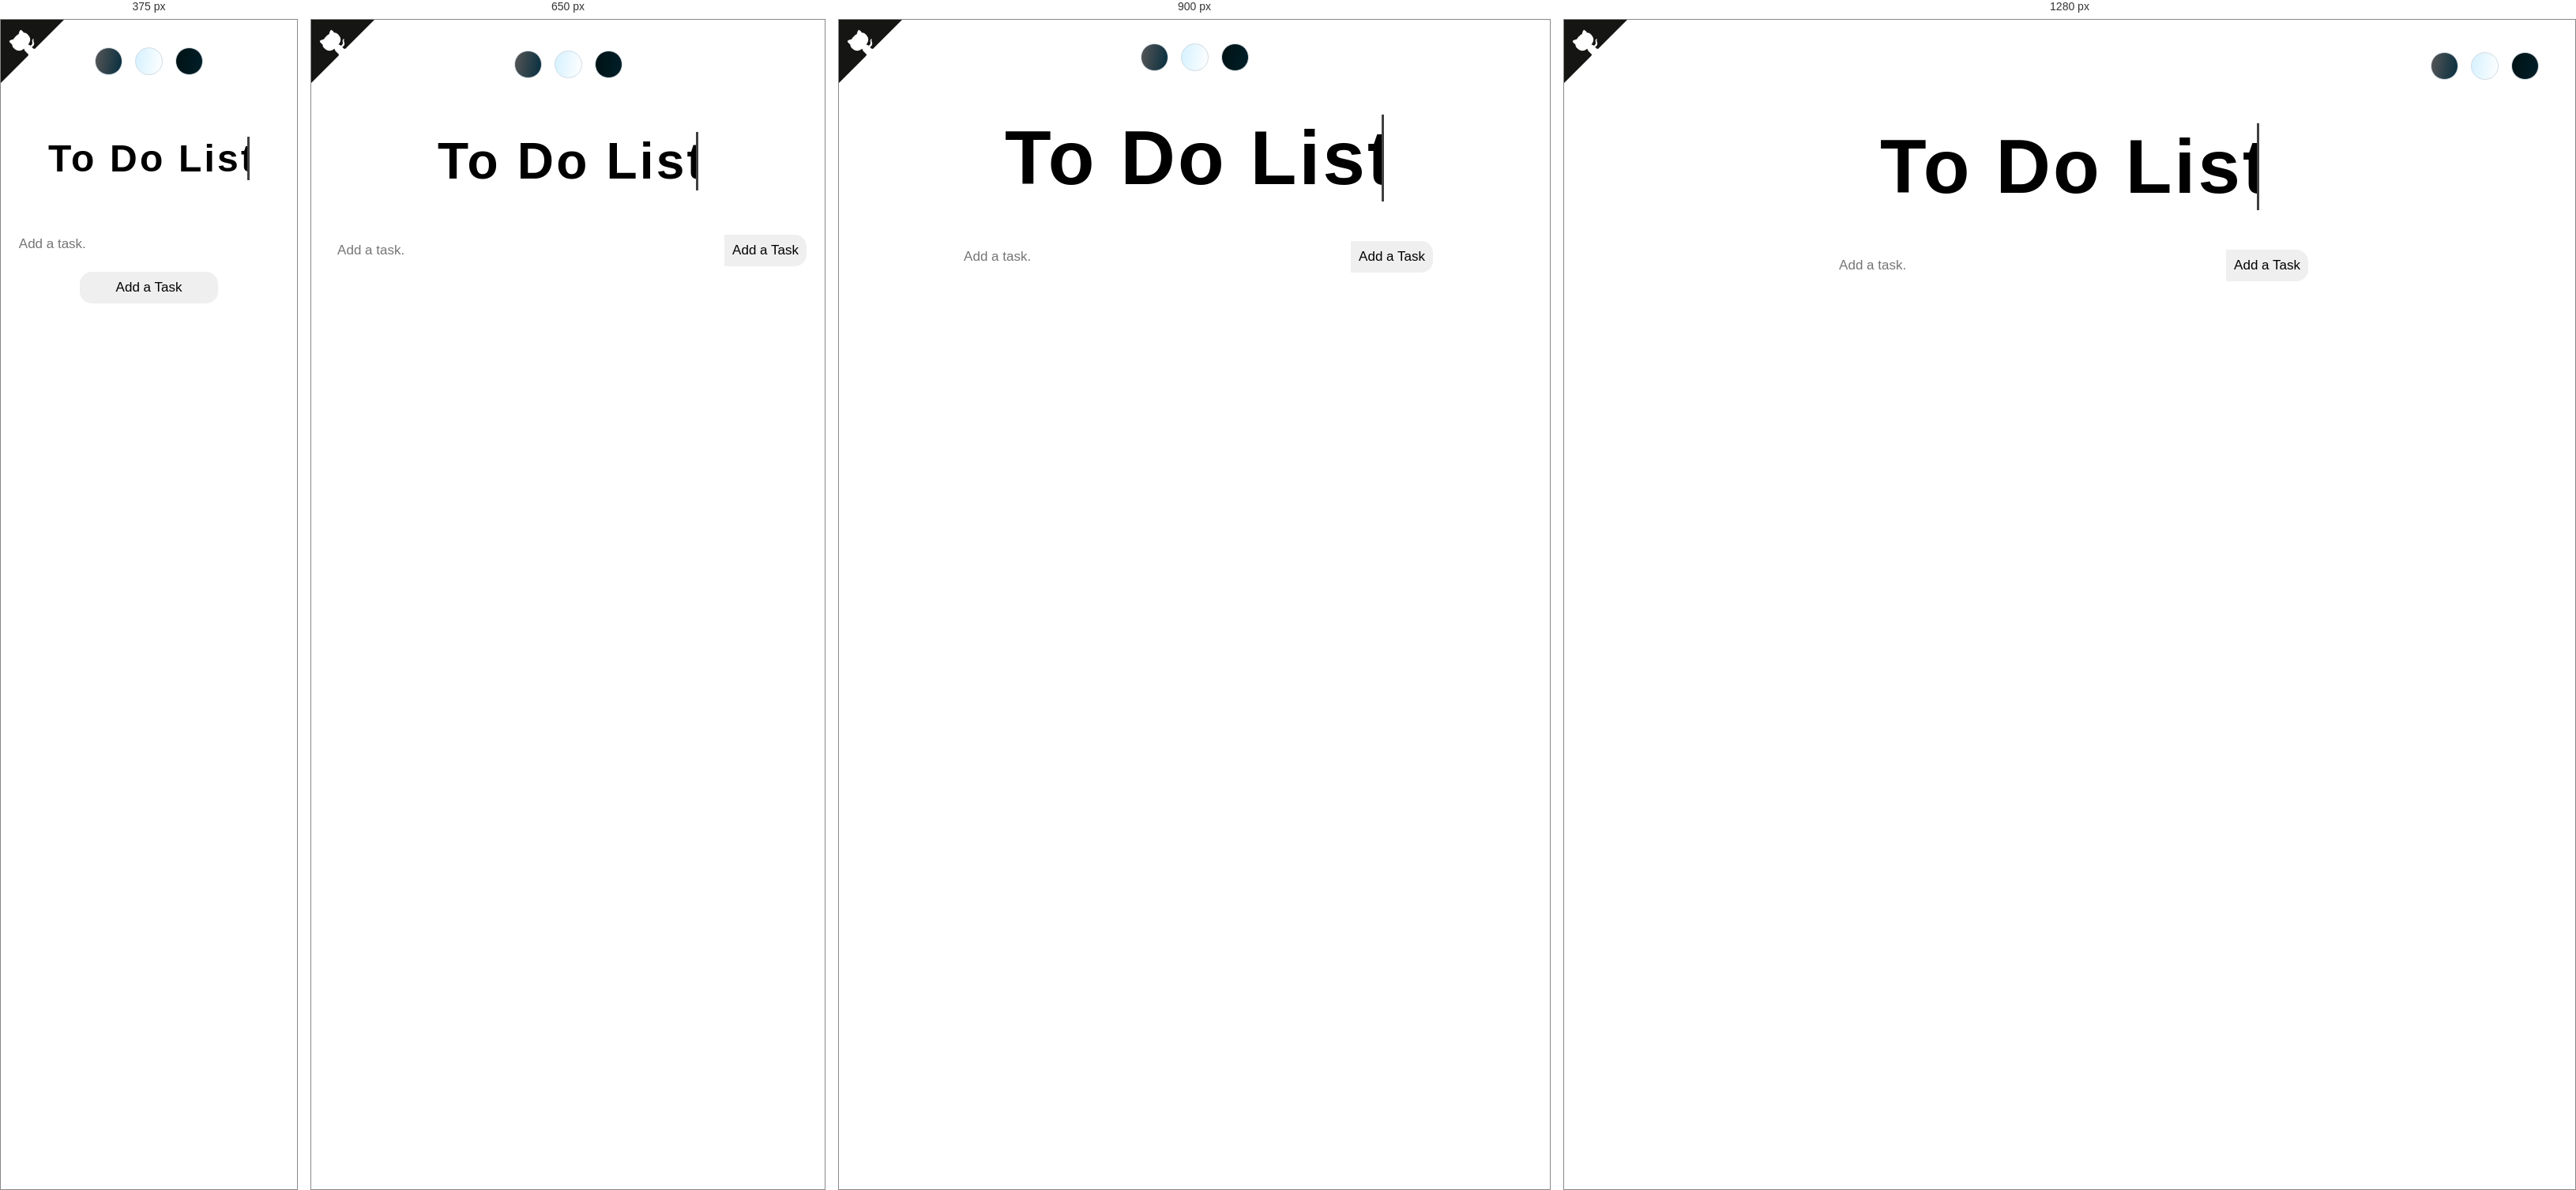
Rendered at 375 px, 650 px, 900 px and 1280 px, left to right.

<!-- file: carrental.html -->
<!DOCTYPE html>
<html lang="en">
<head>
    <meta charset="UTF-8">
    <meta name="viewport" content="width=device-width, initial-scale=1.0">
    <meta name="theme-color" content="#062e3f">
    <meta name="Description" content="A dynamic and aesthetic To-Do List WebApp.">

    <!-- Google Font: Quick Sand -->
    <link href="https://fonts.googleapis.com/css2?family=Work+Sans:wght@300&display=swap" rel="stylesheet">

    <!-- font awesome (https://fontawesome.com) for basic icons; source: https://cdnjs.com/libraries/font-awesome -->
    <link rel="stylesheet" href="https://cdnjs.cloudflare.com/ajax/libs/font-awesome/5.12.0-2/css/all.min.css" integrity="sha256-46r060N2LrChLLb5zowXQ72/iKKNiw/lAmygmHExk/o=" crossorigin="anonymous" />

    <link rel="shortcut icon" type="image/png" href="assets/favicon.png"/>
    <link rel="stylesheet" href="CSS/main.css">
    <link rel="stylesheet" href="CSS/corner.css">
    <title>JUST DO IT</title>
    <style>
        * {
    margin: 0;
    padding: 0;
    box-sizing: border-box;
}

body {
    /* #363532, rgb(88, 111, 112) */
    align-items: center;
    display: flex;
    flex-direction: column;
    font-family: 'Work Sans', sans-serif;
    min-height: 100vh;
    padding-top: 3%;
}

/* Body light or darker themes */
.standard {
    background-image: linear-gradient(100deg, #575656, #062e3f);
    color: #ffdfdb;
    transition: 0.3s linear;
    overflow: hidden;
}

.light {
    background-image: linear-gradient(100deg, #d4f1ff, #ffffff);
    color: #1a150e;
    transition: 0.3s linear;
}

.darker {
    background-image: linear-gradient(100deg, #001214, #001f29);
    color: white;
    transition: 0.3s linear;
}

#header, #form, #datetime {
    margin: 0 1rem;
    min-height: 10vh;
    width: 100%;
}

#header {
    align-items: center;
    display: flex;
    flex-direction: column;
    justify-content: space-around;
    font-size: 3rem;
    min-height: 25vh;
    width: 100%;
}

/* Theme buttons div */
.flexrow-container {
    align-items: center;
    align-self: flex-end;
    display: flex;
    justify-content: space-around;
    margin-right: 3%;
}

.theme-selector {
    border: 1px solid #d1dae3;
    border-radius: 100%;
    height: 35px;
    margin: 0 8px;
    transition: tranform 150ms ease-in-out, box-shadow 200ms ease-in-out;
    width: 35px;
}

.theme-selector:hover { 
    box-shadow: white 0 0 8px;
    cursor: pointer;
}

.theme-selector:active {
    transform: scale(0.95);
}

.standard-theme {
    background-image: linear-gradient(100deg, #575656, #062e3f);
}

.light-theme {
    background-image: linear-gradient(100deg, #d4f1ff, #ffffff);
}

.darker-theme {
    background-image: linear-gradient(100deg, #001214, #001f29);
}

/* Animation */
#title {
    border-right: solid 3px rgba(0, 0, 0, 0.75);
    white-space: pre;
    overflow: hidden;     
    letter-spacing: 0.20rem;
    margin-top: 50px;
    margin-bottom: 20px;
    max-width: 480px;
  }
  
  /* Animation */
#title {
    animation: animated-text 2s steps(11,end) 0.5s 1 normal both,
        animated-cursor 750ms steps(11,end) infinite;
  }

#title.darker-title {
    animation: animated-text 2s steps(11,end) 0.5s 1 normal both, darker-animated-cursor 750ms steps(11,end) infinite;
}
  
  /* text animation */
  
  @keyframes animated-text{
    from{width: 0%;}
    to{width: 480px;}
  }
  
  /* cursor animations */
  
  @keyframes animated-cursor{
    from{border-right-color: rgba(0, 0, 0, 0.75);}
    to{border-right-color: transparent;}
  }

  @keyframes darker-animated-cursor {
    from{border-right-color: #01394c;}
    to{border-right-color: transparent;}
  }

form {
    display: flex;
    font-size: 1.7rem;
    justify-content: center;
    margin: 15px 0;
    padding: 0.8rem;
    width: 100%;
}

form input {
    padding: 10px;
    font-size: 17px;
    border: none;
    outline: none;
    /* border-radius: 15; */
    border-top-left-radius: 17px;
    border-bottom-left-radius: 17px;
    max-width: 500px;
    transition: background-color 200ms ease-in-out;
    width: 100%;
}

/* Input themes */
form input.standard-input {
    background-color: #181a1a;
    color: rgb(247, 226, 223);
}


form input.light-input {
    background-color: #AEB1B4;
    color: #1a150e;
}

form input.light-input::placeholder {
    color: #1a150e;
    opacity: 0.7;
}

form input.darker-input {
    background-color: #01394c;
    color: white;
}

form input.darker-input::placeholder {
    color: white;
    opacity: 0.7;
}

form input:hover {
    cursor: text;
}

form input.standard-input:hover {
    background-color: rgb(0, 0, 0);
}

form input.light-input:hover {
    background-color: #919699;
}

form input.darker-input:hover {
    background-color: #013141;
}

button {
    border: none;
    outline: none; 
    transition: box-shadow 200ms ease, background-color 200ms ease-in-out;
}

button:hover {
    cursor: pointer;
}

/* Button themes */
button.standard-button {
    background-color: rgb(247, 226, 223);
    color: rgb(0, 0, 0);
}

button.standard-button:hover {
    background-color: white;
    box-shadow: #fff8 0 0 10px;
}

button.light-button {
    background-color: white;
    color: #1a150e;
}

button.light-button:hover {
    background-color: #f0f0f0;
}

button.darker-button {
    background-color: #002837;
    color: white;
}

button.darker-button:hover {
    background-color: #001f29;
}

form button {
    padding: 10px;
    font-size: 17px;
    border-top-right-radius: 15px;
    border-bottom-right-radius: 15px;
    min-width: 100px;
}

#myUnOrdList {
    display: flex;
    justify-content: center;
    align-items: center;
    max-width: 1200px;
}

.todo-list {
    min-width: 25%;

    /* To remove the bullets of unordered list */
    list-style: none;
}

.todo {
    margin: 1rem;
    /* background: rgb(247, 226, 223); */
    /* color: black; */
    font-size: 19px;
    display: flex;
    justify-content: space-between;
    align-items: center;
    padding: 0.25em 0.5em;
    border-radius: 30px;
    transition: background-color 200ms ease-in-out;
}

/* Items themes */
.standard-todo {
    background-color: rgb(26, 27, 27);
}

.light-todo {
    background-color:#AEB1B4;
}

.darker-todo {
    background-color: #01394c;
}

.todo li{
    padding: 7px;
    /* word-wrap: break-word; */
    /* flex-wrap: wrap; */
    font-size: 20px;
    flex: 1; /* To push the trash and the check button to the right */
    border-radius: 30px;

    /* wraps the links */
    overflow-wrap: anywhere;
}

.check-btn, .delete-btn {
    font-size: 19px;
    cursor: pointer;
    width: 2em;
    height: 2em;
    border-radius: 80%;
    margin: 0 5px;
}

.todo-item {
    padding: 0rem 0.5rem;
}

.fa-trash, .fa-check { 
    pointer-events: none;
}


.completed {
    transition: 0.2s;
    text-decoration: line-through;
    opacity: 0.5;
}

.fall {
    transition: 0.5s;
    transform: translateY(45rem) rotateZ(45deg);
    opacity: 0;
}

/* Responsive design */
@media only screen and (max-width: 1000px) {
    .flexrow-container {
        align-self: unset;
        margin-right: 0;
    }
}

@media only screen and (max-width: 800px) {
    #header {
        font-size: 2rem;
    }

    #title {
        animation: 
            animated-text 3s steps(16,end) 0.5s 1 normal both,
            animated-cursor 750ms steps(16,end) infinite;
        margin-bottom: 10px;
        margin-top: 30px;
        max-width: 330px;
    }
}

@media only screen and (max-width: 400px) {
    #header {
        font-size: 1.5rem;
    }

    #title {
        animation: 
            animated-text 3.5s steps(16,end) 0.5s 1 normal both,
            animated-cursor 750ms steps(16,end) infinite;
        max-width: 255px;
    }
}

@media only screen and (max-width: 400px) {
    form {
        align-items: center;
        flex-direction: column;
    }

    form input {
        border-radius: 17px;
    }

    form button {
        border-radius: 15px;
        margin-top: 15px;
        width: 50%;
    }
    form > button.light-button {
        box-shadow: 0 0 5px lightgray;
    }
}
    .github-corner:hover .octo-arm {
        animation: octocat-wave 560ms ease-in-out;
    }
    
    @keyframes octocat-wave {
        0% {
            transform: rotate(0deg);
        }
    
        20% {
            transform: rotate(-25deg);
        }
    
        40% {
            transform: rotate(10deg);
        }
    
        60% {
            transform: rotate(-25deg);
        }
    
        80% {
            transform: rotate(10deg);
        }
    
        100% {
            transform: rotate(0deg);
        }
    }
    
    @media (max-width: 500px) {
        .github-corner:hover .octo-arm {
            animation: none;
        }
    
        .github-corner .octo-arm {
            animation: octocat-wave 560ms ease-in-out;
        }
    }
</style>

</head>

<body>
    <div id = "header">
        <div class="flexrow-container">
            <div class="standard-theme theme-selector"></div>
            <div class="light-theme theme-selector"></div>
            <div class="darker-theme theme-selector"></div>
        </div>
        <h1 id="title">To Do List.<div id="border"></div></h1>
    </div>

  <div id="form">
        <form>
            <input class="todo-input" type="text" placeholder="Add a task.">
            <button class="todo-btn" type="submit">Add a Task</button>
        </form>
    </div>

    <!-- div for top left corner -->
        <div class="version">
                         <div class="demo version-section"><a href="https://github.com/lordwill1/todo-list" class="github-corner">
                             <svg width="80" height="80" viewBox="0 0 250 250" style="fill:#151513; color:#fff; position: absolute; top: 0; border: 0; left: 0; transform: scale(-1, 1);">
                               <path d="M0,0 L115,115 L130,115 L142,142 L250,250 L250,0 Z"></path>
                               <path d="M128.3,109.0 C113.8,99.7 119.0,89.6 119.0,89.6 C122.0,82.7 120.5,78.6 120.5,78.6 C119.2,72.0 123.4,76.3 123.4,76.3 C127.3,80.9 125.5,87.3 125.5,87.3 C122.9,97.6 130.6,101.9 134.4,103.2" fill="currentColor" style="transform-origin: 130px 106px;" class="octo-arm"></path>
                               <path d="M115.0,115.0 C114.9,115.1 118.7,116.5 119.8,115.4 L133.7,101.6 C136.9,99.2 139.9,98.4 142.2,98.6 C133.8,88.0 127.5,74.4 143.8,58.0 C148.5,53.4 154.0,51.2 159.7,51.0 C160.3,49.4 163.2,43.6 171.4,40.1 C171.4,40.1 176.1,42.5 178.8,56.2 C183.1,58.6 187.2,61.8 190.9,65.4 C194.5,69.0 197.7,73.2 200.1,77.6 C213.8,80.2 216.3,84.9 216.3,84.9 C212.7,93.1 206.9,96.0 205.4,96.6 C205.1,102.4 203.0,107.8 198.3,112.5 C181.9,128.9 168.3,122.5 157.7,114.1 C157.9,116.9 156.7,120.9 152.7,124.9 L141.0,136.5 C139.8,137.7 141.6,141.9 141.8,141.8 Z" fill="currentColor" class="octo-body"></path>
                             </svg></a>
                           </div>
    <div>
        <p><span id="datetime"></span></p>
        <script src="JS/time.js"></script>
    </div>

  <div id="myUnOrdList">
        <ul class="todo-list">
           
        </ul>
    </div>
  <script>
    var dt = new Date();
    document.getElementById("datetime").innerHTML = dt.toLocaleString();
    // Selectors

const toDoInput = document.querySelector('.todo-input');
const toDoBtn = document.querySelector('.todo-btn');
const toDoList = document.querySelector('.todo-list');
const standardTheme = document.querySelector('.standard-theme');
const lightTheme = document.querySelector('.light-theme');
const darkerTheme = document.querySelector('.darker-theme');


// Event Listeners

toDoBtn.addEventListener('click', addToDo);
toDoList.addEventListener('click', deletecheck);
document.addEventListener("DOMContentLoaded", getTodos);
standardTheme.addEventListener('click', () => changeTheme('standard'));
lightTheme.addEventListener('click', () => changeTheme('light'));
darkerTheme.addEventListener('click', () => changeTheme('darker'));

// Check if one theme has been set previously and apply it (or std theme if not found):
let savedTheme = localStorage.getItem('savedTheme');
savedTheme === null ?
    changeTheme('standard')
    : changeTheme(localStorage.getItem('savedTheme'));

// Functions;
function addToDo(event) {
    // Prevents form from submitting / Prevents form from relaoding;
    event.preventDefault();

    // toDo DIV;
    const toDoDiv = document.createElement("div");
    toDoDiv.classList.add('todo', `${savedTheme}-todo`);

    // Create LI
    const newToDo = document.createElement('li');
    if (toDoInput.value === '') {
            alert("You must write something!");
        } 
    else {
        // newToDo.innerText = "hey";
        newToDo.innerText = toDoInput.value;
        newToDo.classList.add('todo-item');
        toDoDiv.appendChild(newToDo);

        // Adding to local storage;
        savelocal(toDoInput.value);

        // check btn;
        const checked = document.createElement('button');
        checked.innerHTML = '<i class="fas fa-check"></i>';
        checked.classList.add('check-btn', `${savedTheme}-button`);
        toDoDiv.appendChild(checked);
        // delete btn;
        const deleted = document.createElement('button');
        deleted.innerHTML = '<i class="fas fa-trash"></i>';
        deleted.classList.add('delete-btn', `${savedTheme}-button`);
        toDoDiv.appendChild(deleted);

        // Append to list;
        toDoList.appendChild(toDoDiv);

        // CLearing the input;
        toDoInput.value = '';
    }

}   


function deletecheck(event){

    // console.log(event.target);
    const item = event.target;

    // delete
    if(item.classList[0] === 'delete-btn')
    {
        // item.parentElement.remove();
        // animation
        item.parentElement.classList.add("fall");

        //removing local todos;
        removeLocalTodos(item.parentElement);

        item.parentElement.addEventListener('transitionend', function(){
            item.parentElement.remove();
        })
    }

    // check
    if(item.classList[0] === 'check-btn')
    {
        item.parentElement.classList.toggle("completed");
    }


}


// Saving to local storage:
function savelocal(todo){
    //Check: if item/s are there;
    let todos;
    if(localStorage.getItem('todos') === null) {
        todos = [];
    }
    else {
        todos = JSON.parse(localStorage.getItem('todos'));
    }

    todos.push(todo);
    localStorage.setItem('todos', JSON.stringify(todos));
}



function getTodos() {
    //Check: if item/s are there;
    let todos;
    if(localStorage.getItem('todos') === null) {
        todos = [];
    }
    else {
        todos = JSON.parse(localStorage.getItem('todos'));
    }

    todos.forEach(function(todo) {
        // toDo DIV;
        const toDoDiv = document.createElement("div");
        toDoDiv.classList.add("todo", `${savedTheme}-todo`);

        // Create LI
        const newToDo = document.createElement('li');
        
        newToDo.innerText = todo;
        newToDo.classList.add('todo-item');
        toDoDiv.appendChild(newToDo);

        // check btn;
        const checked = document.createElement('button');
        checked.innerHTML = '<i class="fas fa-check"></i>';
        checked.classList.add("check-btn", `${savedTheme}-button`);
        toDoDiv.appendChild(checked);
        // delete btn;
        const deleted = document.createElement('button');
        deleted.innerHTML = '<i class="fas fa-trash"></i>';
        deleted.classList.add("delete-btn", `${savedTheme}-button`);
        toDoDiv.appendChild(deleted);

        // Append to list;
        toDoList.appendChild(toDoDiv);
    });
}


function removeLocalTodos(todo){
    //Check: if item/s are there;
    let todos;
    if(localStorage.getItem('todos') === null) {
        todos = [];
    }
    else {
        todos = JSON.parse(localStorage.getItem('todos'));
    }

    const todoIndex =  todos.indexOf(todo.children[0].innerText);
    // console.log(todoIndex);
    todos.splice(todoIndex, 1);
    // console.log(todos);
    localStorage.setItem('todos', JSON.stringify(todos));
}

// Change theme function:
function changeTheme(color) {
    localStorage.setItem('savedTheme', color);
    savedTheme = localStorage.getItem('savedTheme');

    document.body.className = color;
    // Change blinking cursor for darker theme:
    color === 'darker' ? 
        document.getElementById('title').classList.add('darker-title')
        : document.getElementById('title').classList.remove('darker-title');

    document.querySelector('input').className = `${color}-input`;
    // Change todo color without changing their status (completed or not):
    document.querySelectorAll('.todo').forEach(todo => {
        Array.from(todo.classList).some(item => item === 'completed') ? 
            todo.className = `todo ${color}-todo completed`
            : todo.className = `todo ${color}-todo`;
    });
    // Change buttons color according to their type (todo, check or delete):
    document.querySelectorAll('button').forEach(button => {
        Array.from(button.classList).some(item => {
            if (item === 'check-btn') {
              button.className = `check-btn ${color}-button`;  
            } else if (item === 'delete-btn') {
                button.className = `delete-btn ${color}-button`; 
            } else if (item === 'todo-btn') {
                button.className = `todo-btn ${color}-button`;
            }
        });
    });
}
  </script>
</body>
</html>